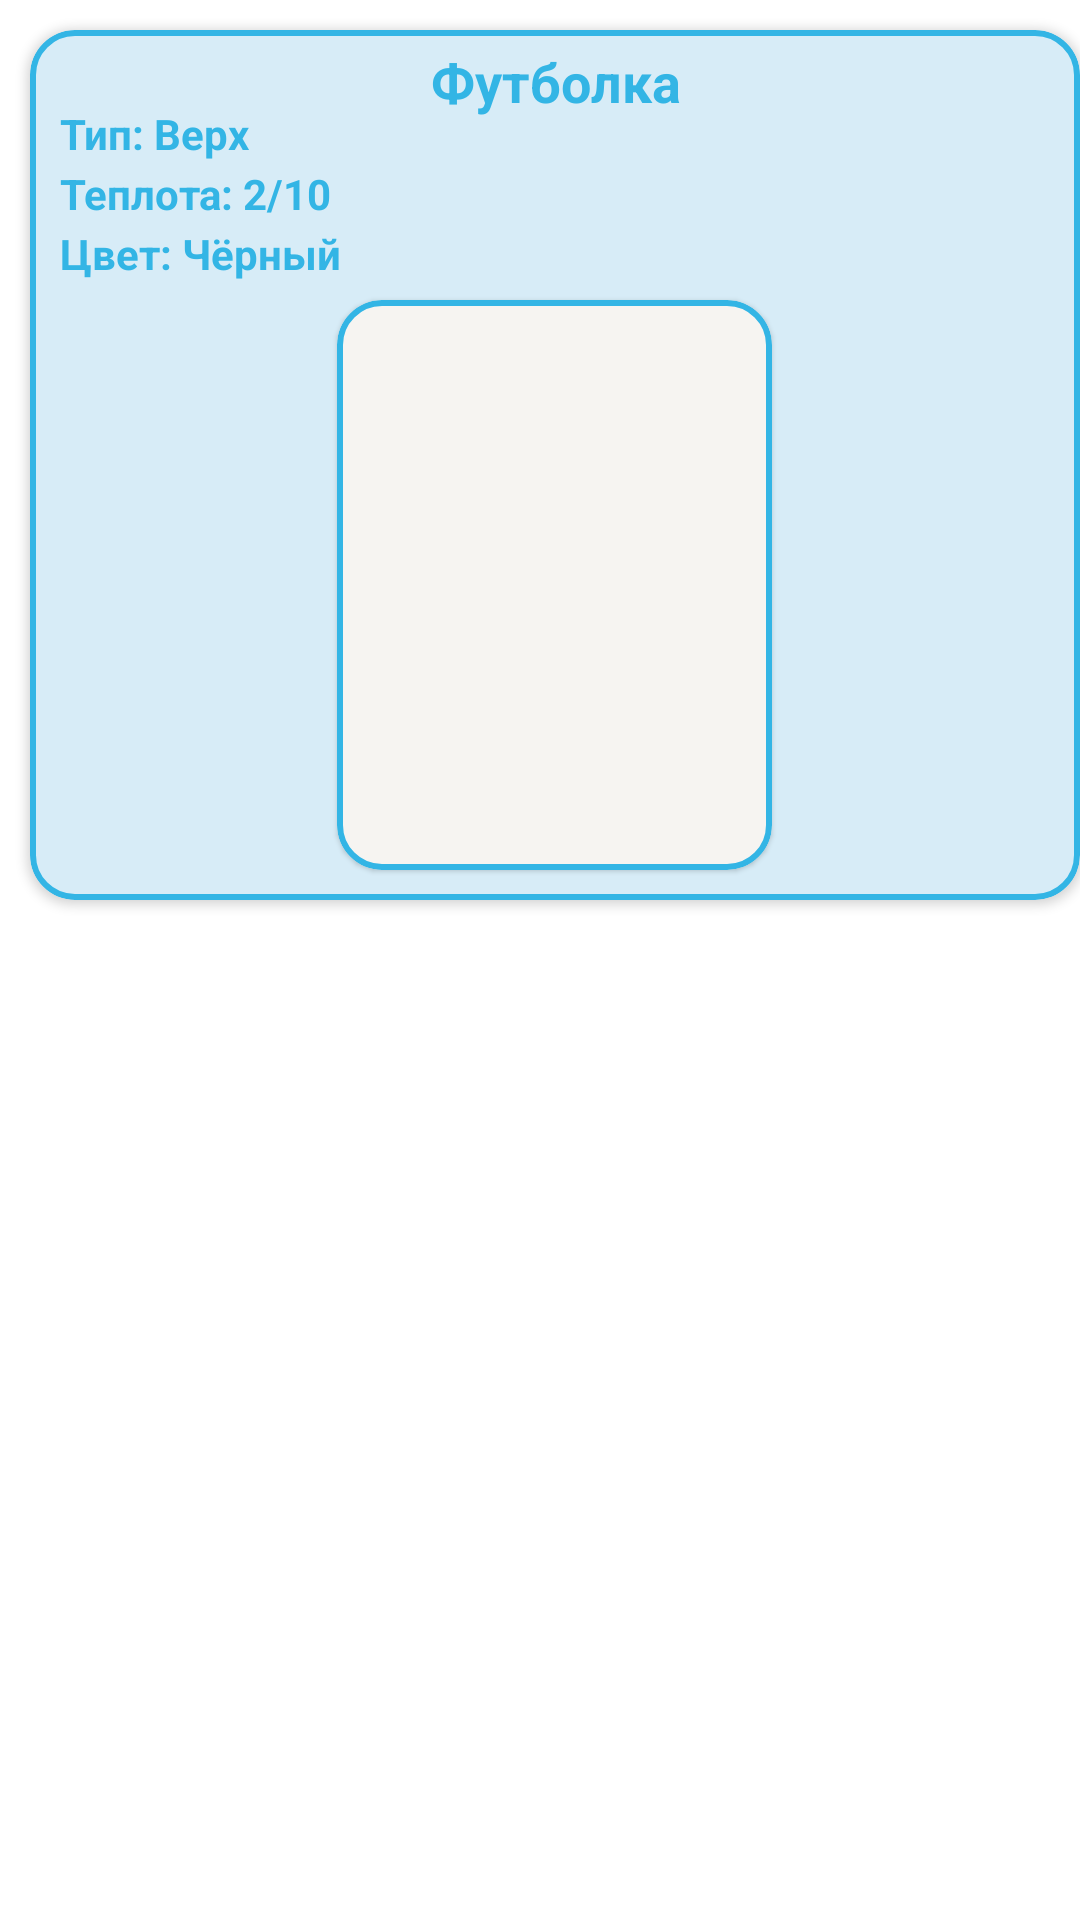

Layout XML and referenced resources for this Android screen:
<!-- AndroidManifest.xml: application theme Theme.ClothesApp -->
<!-- res/layout/cloth_item.xml -->
<?xml version="1.0" encoding="utf-8"?>
<androidx.constraintlayout.widget.ConstraintLayout xmlns:android="http://schemas.android.com/apk/res/android"
    xmlns:app="http://schemas.android.com/apk/res-auto"
    xmlns:tools="http://schemas.android.com/tools"
    android:layout_width="170dp"
    android:layout_height="300dp">

    <com.google.android.material.card.MaterialCardView
        app:cardCornerRadius="15dp"
        android:layout_width="match_parent"
        android:layout_height="290dp"
        app:cardElevation="2dp"
        app:strokeWidth="2dp"
        android:layout_marginStart="10dp"
        app:strokeColor="@color/second_main"
        app:layout_constraintEnd_toEndOf="parent"
        app:layout_constraintStart_toStartOf="parent"
        app:layout_constraintTop_toTopOf="parent"
        android:backgroundTint="@color/white_01"
        android:layout_marginTop="10dp">
        <TextView
            android:id="@+id/textViewTypeItem"
            android:layout_width="match_parent"
            android:layout_height="wrap_content"
            android:layout_marginStart="10dp"
            android:layout_marginTop="25dp"
            android:textColor="@color/second_main"
            android:textStyle="bold"
            android:text="Тип: Верх"/>
        <TextView
            android:id="@+id/textViewNameItem"
            android:layout_width="match_parent"
            android:layout_height="wrap_content"
            android:textStyle="bold"
            android:textSize="18dp"
            android:textColor="@color/second_main"
            android:layout_marginTop="5dp"
            android:layout_gravity="center_horizontal"
            android:gravity="center"
            android:text="Футболка"/>
        <TextView
            android:id="@+id/textViewColorItem"
            android:layout_width="match_parent"
            android:layout_height="wrap_content"
            android:layout_marginStart="10dp"
            android:textStyle="bold"
            android:textColor="@color/second_main"
            android:layout_marginTop="65dp"
            android:text="Цвет: Чёрный"/>

        <TextView
            android:id="@+id/textViewWarmthItem"
            android:layout_width="match_parent"
            android:layout_height="wrap_content"
            android:layout_marginStart="10dp"
            android:textStyle="bold"
            android:textColor="@color/second_main"
            android:layout_marginTop="45dp"
            android:text="Теплота: 2/10"/>
        <com.google.android.material.card.MaterialCardView
            android:layout_width="145dp"
            android:layout_height="190dp"
            android:layout_marginTop="90dp"
            android:layout_gravity="center_horizontal"
            android:backgroundTint="@color/white_02"
            app:strokeWidth="2dp"
            app:strokeColor="@color/second_main"
            app:cardCornerRadius="15dp">
            <ImageView
                android:id="@+id/imageView2"
                android:layout_width="match_parent"
                android:layout_height="match_parent"
                app:srcCompat="@drawable/clotheshanger" />
        </com.google.android.material.card.MaterialCardView>

    </com.google.android.material.card.MaterialCardView>
</androidx.constraintlayout.widget.ConstraintLayout>
<!-- resources referenced by this layout -->
<resources>
  <color name="second_main">@android:color/holo_blue_light</color>
  <color name="white_01">#d7ecf7</color>
  <color name="white_02">#F6F4F1</color>
  <style name="Theme.ClothesApp" parent="Theme.MaterialComponents.DayNight.DarkActionBar">
          
          <item name="colorPrimary">@color/main</item>
          <item name="colorPrimaryVariant">@android:color/holo_green_dark</item>
          <item name="colorOnPrimary">@color/white</item>
          
          <item name="colorSecondary">@color/second_main</item>
          <item name="colorSecondaryVariant">@color/second_main</item>
          <item name="colorOnSecondary">@color/black</item>
          
          <item name="android:statusBarColor" tools:targetApi="l">?attr/colorPrimaryVariant</item>
          
      </style>
  <color name="main">#6B9D02</color>
  <color name="white">#FFFFFFFF</color>
  <color name="black">#FF000000</color>
</resources>
